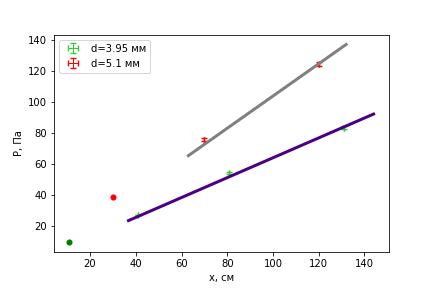

Data behind this chart, as committed beside it:
p; l; d
43; 130.9; 3.95
28; 80.9; 3.95
14; 40.9; 3.95
5; 10.9; 3.95
20; 30; 5.1
39; 70; 5.1
64; 120; 5.1
